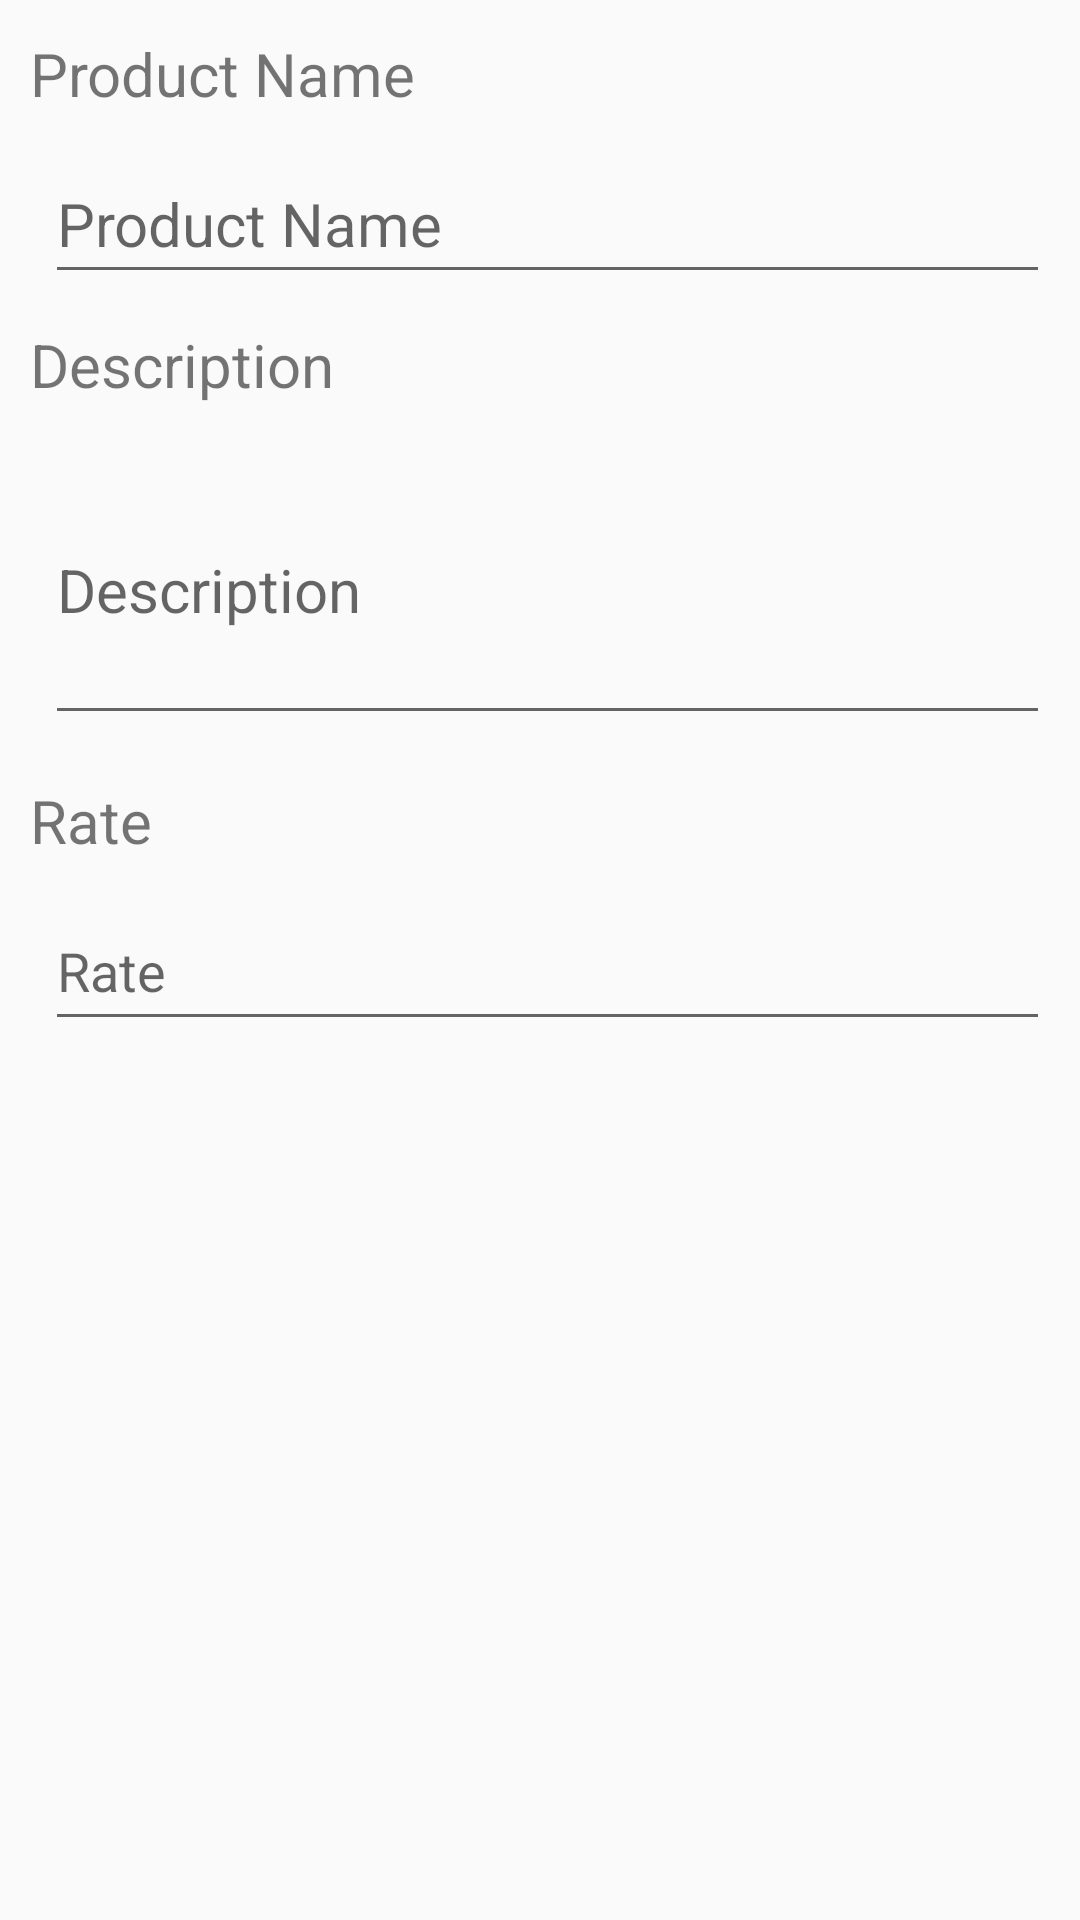

Layout XML and referenced resources for this Android screen:
<!-- AndroidManifest.xml: application theme AppTheme -->
<!-- res/layout/product_edit.xml -->
<?xml version="1.0" encoding="utf-8"?>
<LinearLayout
    android:layout_width="match_parent"
    android:orientation="vertical"
    android:padding="10dp"
    android:layout_marginTop="15dp"
    android:layout_height="match_parent"
    xmlns:android="http://schemas.android.com/apk/res/android">
    <LinearLayout
        android:layout_width="1dp"
        android:layout_height="1dp"
        android:focusableInTouchMode="true"/>
    <TextView
        android:layout_width="match_parent"
        android:layout_height="wrap_content"
        android:text="Product Name"
        android:textColor="@color/primary_color"
        android:background="?attr/selectableItemBackground"
        android:textSize="20sp"
        />
    <EditText
        android:layout_width="match_parent"
        android:layout_height="50dp"
        android:hint="Product Name"
        android:inputType="text"
        android:textSize="20sp"
        android:id="@+id/product_name"
        android:layout_marginLeft="5dp"
        android:drawablePadding="@dimen/activity_horizontal_margin"
        android:layout_marginTop="10dp"
        />
    <TextView
        android:layout_width="match_parent"
        android:layout_height="wrap_content"
        android:layout_marginTop="10dp"
        android:textColor="@color/primary_color"
        android:text="Description"
        android:textSize="20sp"
        />

    <EditText
        android:layout_width="match_parent"
        android:layout_height="100dp"
        android:hint="Description"
        android:inputType="text"
        android:textSize="20sp"
        android:id="@+id/description"
        android:layout_marginLeft="5dp"
        android:drawablePadding="@dimen/activity_horizontal_margin"
        android:layout_marginTop="10dp"
        />

    <TextView
        android:layout_width="match_parent"
        android:layout_height="wrap_content"
        android:layout_marginTop="15dp"
        android:textColor="@color/primary_color"
        android:text="Rate"
        android:textSize="20sp"
        />
    <EditText
        android:layout_width="match_parent"
        android:layout_height="50dp"
        android:hint="Rate "
        android:inputType="number"
        android:id="@+id/rate"
        android:layout_marginLeft="5dp"
        android:drawablePadding="@dimen/activity_horizontal_margin"
        android:layout_marginTop="10dp"
        />
</LinearLayout>
<!-- resources referenced by this layout -->
<resources>
  <dimen name="activity_horizontal_margin">13dp</dimen>
  <style name="AppTheme" parent="Theme.AppCompat.Light.DarkActionBar">
          
          <item name="colorPrimary">@color/colorPrimary</item>
          <item name="colorPrimaryDark">@color/colorPrimaryDark</item>
          <item name="colorAccent">@color/colorAccent</item>
      </style>
  <color name="colorPrimary">#4999d3</color>
  <color name="colorPrimaryDark">#0361a5</color>
  <color name="colorAccent">#FF4081</color>
</resources>
